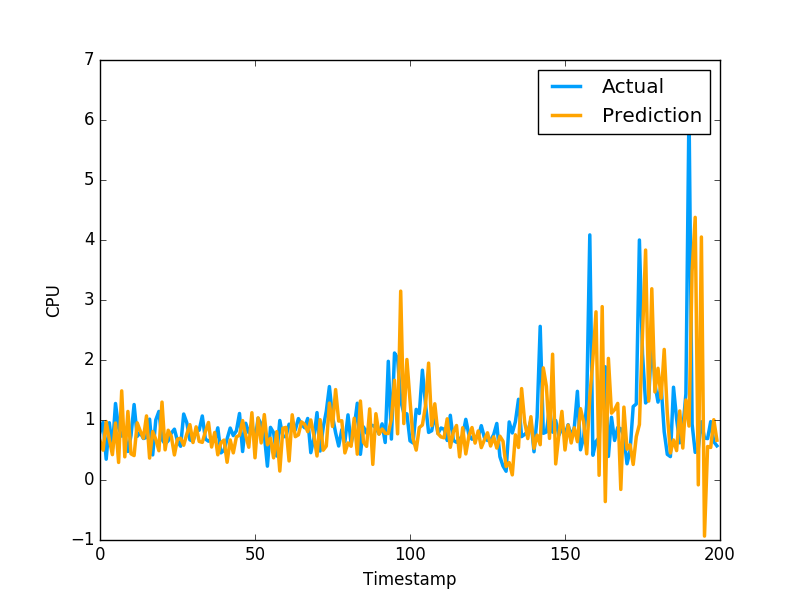

Data behind this chart, as committed beside it:
6.538183049619816778e-01, 7.976629734039306641e-01
4.970853896911999747e-01, 9.608020186424257592e-01
9.749432210760781148e-01, 3.470349907875061035e-01
6.759904295695043919e-01, 9.546210169792177513e-01
4.225932355118118267e-01, 5.251880288124084473e-01
9.492212429211440705e-01, 1.275226235389709695e+00
2.928762304770671787e-01, 8.723750114440917969e-01
1.485226051964055438e+00, 7.321749925613403320e-01
3.862653291312328485e-01, 7.640249729156494141e-01
1.142449798409980843e+00, 4.752210080623626154e-01
4.362937062807785704e-01, 7.414129972457885742e-01
4.070904644377502102e-01, 1.258002042770385520e+00
9.531291871892145773e-01, 7.274609804153442383e-01
8.144202993659561685e-01, 7.892770171165466309e-01
6.961702287941247125e-01, 6.914690136909484863e-01
1.068531820504350582e+00, 7.093830108642578125e-01
3.656643275644982927e-01, 1.014547944068908691e+00
8.072234757089840063e-01, 4.182830154895783026e-01
6.780224394828930912e-01, 1.002280950546264648e+00
4.876448056289830468e-01, 1.143296003341674805e+00
1.298172873946165540e+00, 6.746559739112854004e-01
5.024801621807757357e-01, 6.009536385536193848e-01
8.294244155004829588e-01, 6.538079977035522461e-01
7.267125956138944520e-01, 7.814120054244995117e-01
4.175873666977474863e-01, 8.469259738922119141e-01
6.817831242196434882e-01, 6.482390165328979492e-01
6.963559481155685571e-01, 5.623700022697448730e-01
5.792585033122932270e-01, 1.099647998809814453e+00
7.651353295704385049e-01, 9.541710019111632191e-01
9.226584132748485434e-01, 6.694499850273132324e-01
6.242207816016737132e-01, 6.464660167694091797e-01
8.860955820418944251e-01, 8.223180174827575684e-01
6.427747166434683024e-01, 8.300920128822326660e-01
6.274402033547854529e-01, 1.067314028739929199e+00
8.074893010488072287e-01, 6.827279925346374512e-01
9.590922960464616231e-01, 6.464239954948425293e-01
5.495101292996027453e-01, 6.881093978881835938e-01
7.926805350399692696e-01, 6.500350236892700195e-01
4.197957996571401451e-01, 8.693690299987792969e-01
6.214338926942140073e-01, 4.518609941005706787e-01
6.655953824461162682e-01, 4.952389895915984552e-01
2.953020595784827118e-01, 6.850870251655578613e-01
6.683178800453034585e-01, 8.653740286827087402e-01
4.521153104413446200e-01, 7.400469779968261719e-01
7.184742212613977053e-01, 8.204330205917358398e-01
7.465787908165104625e-01, 1.108605027198791504e+00
9.905024275109146625e-01, 4.751499891281127930e-01
7.446934604769869237e-01, 9.457899928092955433e-01
5.457433118247173587e-01, 7.877500057220458984e-01
1.120903417039978089e+00, 9.367713332176208496e-01
3.703341934609567510e-01, 6.470239758491516113e-01
1.035558226140860238e+00, 1.029777050018310325e+00
6.175735542119523691e-01, 9.328820109367371716e-01
1.090276792726635469e+00, 7.528370022773742676e-01
5.866645179124975185e-01, 2.307340055704117099e-01
6.941204456724097138e-01, 8.772729635238647461e-01
3.692278211013486078e-01, 7.876309752464294434e-01
8.060547214751893064e-01, 3.992269933223724365e-01
1.491839614387096835e-01, 9.923512339591979980e-01
8.637659465974890649e-01, 7.200859785079956055e-01
8.766276907767328597e-01, 7.269890308380126953e-01
... 979 more rows
